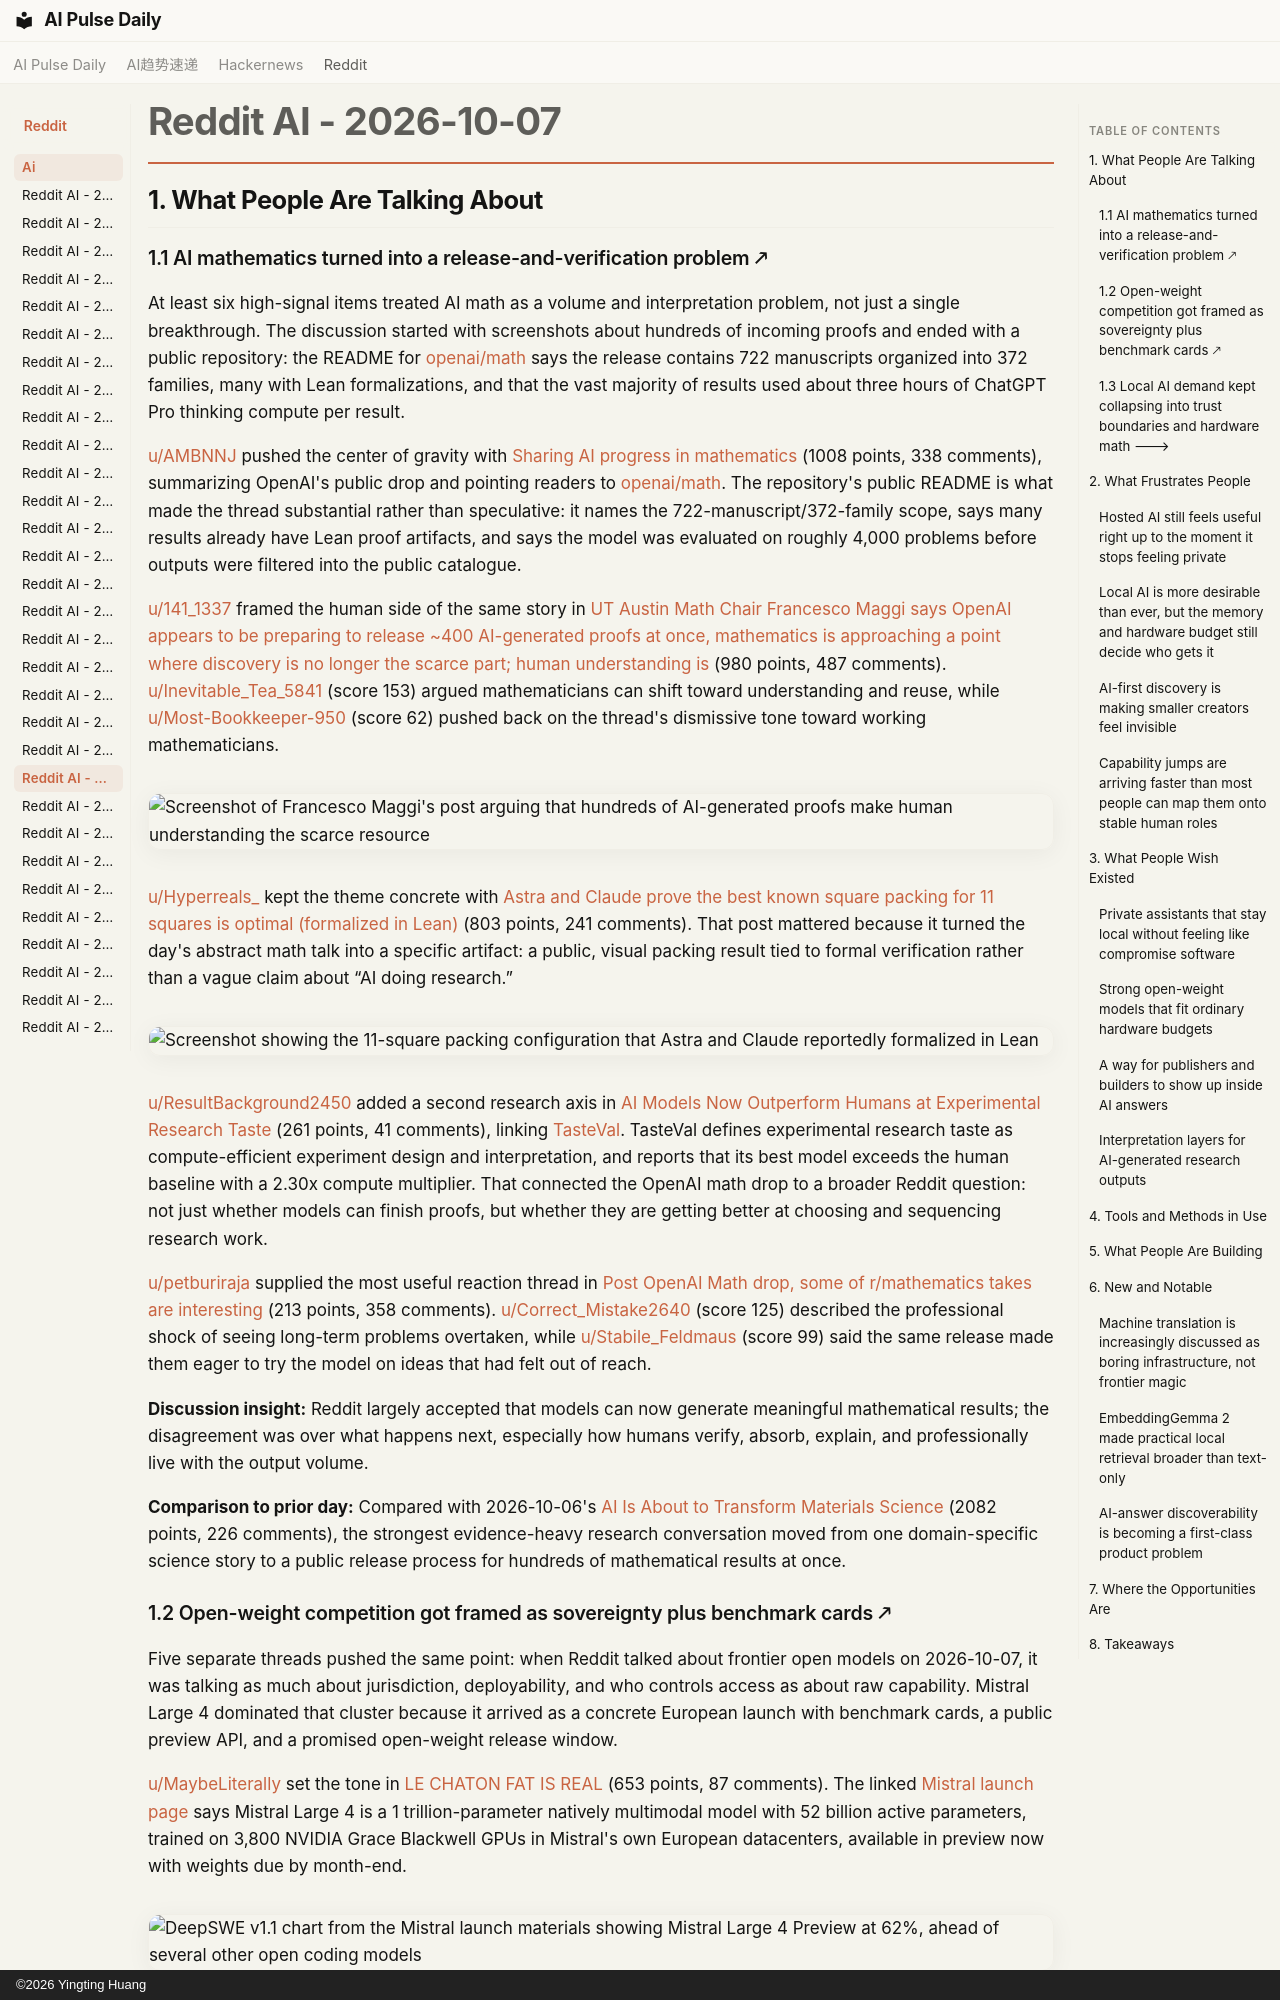

repository: vibewatch/vibewatch.github.io · page: reddit/ai/2026-10-07/index.html · generator: mkdocs · copyright: ©2026 Yingting Huang

# Reddit AI - 2026-10-07

## 1. What People Are Talking About

### 1.1 AI mathematics turned into a release-and-verification problem 🡕

At least six high-signal items treated AI math as a volume and interpretation problem, not just a single breakthrough. The discussion started with screenshots about hundreds of incoming proofs and ended with a public repository: the README for [openai/math](https://github.com/openai/math) says the release contains 722 manuscripts organized into 372 families, many with Lean formalizations, and that the vast majority of results used about three hours of ChatGPT Pro thinking compute per result.

[u/AMBNNJ](https://www.reddit.com/user/AMBNNJ) pushed the center of gravity with [Sharing AI progress in mathematics](https://www.reddit.com/r/singularity/comments/1wzg6bt/sharing_ai_progress_in_mathematics/) (1008 points, 338 comments), summarizing OpenAI's public drop and pointing readers to [openai/math](https://github.com/openai/math). The repository's public README is what made the thread substantial rather than speculative: it names the 722-manuscript/372-family scope, says many results already have Lean proof artifacts, and says the model was evaluated on roughly 4,000 problems before outputs were filtered into the public catalogue.

[u/141_1337](https://www.reddit.com/user/141_1337) framed the human side of the same story in [UT Austin Math Chair Francesco Maggi says OpenAI appears to be preparing to release ~400 AI-generated proofs at once, mathematics is approaching a point where discovery is no longer the scarce part; human understanding is](https://www.reddit.com/r/singularity/comments/1wysmxl/ut_austin_math_chair_francesco_maggi_says_openai/) (980 points, 487 comments). [u/Inevitable_Tea_5841](https://www.reddit.com/user/Inevitable_Tea_5841) (score 153) argued mathematicians can shift toward understanding and reuse, while [u/Most-Bookkeeper-950](https://www.reddit.com/user/Most-Bookkeeper-950) (score 62) pushed back on the thread's dismissive tone toward working mathematicians.

![Screenshot of Francesco Maggi's post arguing that hundreds of AI-generated proofs make human understanding the scarce resource](https://i.redd.it/v0otviqxprth1.jpeg)

[u/Hyperreals_](https://www.reddit.com/user/Hyperreals_) kept the theme concrete with [Astra and Claude prove the best known square packing for 11 squares is optimal (formalized in Lean)](https://www.reddit.com/r/singularity/comments/1wzf641/astra_and_claude_prove_the_best_known_square/) (803 points, 241 comments). That post mattered because it turned the day's abstract math talk into a specific artifact: a public, visual packing result tied to formal verification rather than a vague claim about “AI doing research.”

![Screenshot showing the 11-square packing configuration that Astra and Claude reportedly formalized in Lean](https://i.redd.it/1v69inrf2xth1.png)

[u/ResultBackground2450](https://www.reddit.com/user/ResultBackground2450) added a second research axis in [AI Models Now Outperform Humans at Experimental Research Taste](https://www.reddit.com/r/singularity/comments/1wz96q5/ai_models_now_outperform_humans_at_experimental/) (261 points, 41 comments), linking [TasteVal](https://pzeroresearch.com/work/tasteval/). TasteVal defines experimental research taste as compute-efficient experiment design and interpretation, and reports that its best model exceeds the human baseline with a 2.30x compute multiplier. That connected the OpenAI math drop to a broader Reddit question: not just whether models can finish proofs, but whether they are getting better at choosing and sequencing research work.

[u/petburiraja](https://www.reddit.com/user/petburiraja) supplied the most useful reaction thread in [Post OpenAI Math drop, some of r/mathematics takes are interesting](https://www.reddit.com/r/singularity/comments/1wzt01y/post_openai_math_drop_some_of_rmathematics_takes/) (213 points, 358 comments). [u/Correct_Mistake2640](https://www.reddit.com/user/Correct_Mistake2640) (score 125) described the professional shock of seeing long-term problems overtaken, while [u/Stabile_Feldmaus](https://www.reddit.com/user/Stabile_Feldmaus) (score 99) said the same release made them eager to try the model on ideas that had felt out of reach.

**Discussion insight:** Reddit largely accepted that models can now generate meaningful mathematical results; the disagreement was over what happens next, especially how humans verify, absorb, explain, and professionally live with the output volume.

**Comparison to prior day:** Compared with 2026-10-06's [AI Is About to Transform Materials Science](https://www.reddit.com/r/singularity/comments/1wykgbk/ai_is_about_to_transform_materials_science/) (2082 points, 226 comments), the strongest evidence-heavy research conversation moved from one domain-specific science story to a public release process for hundreds of mathematical results at once.
